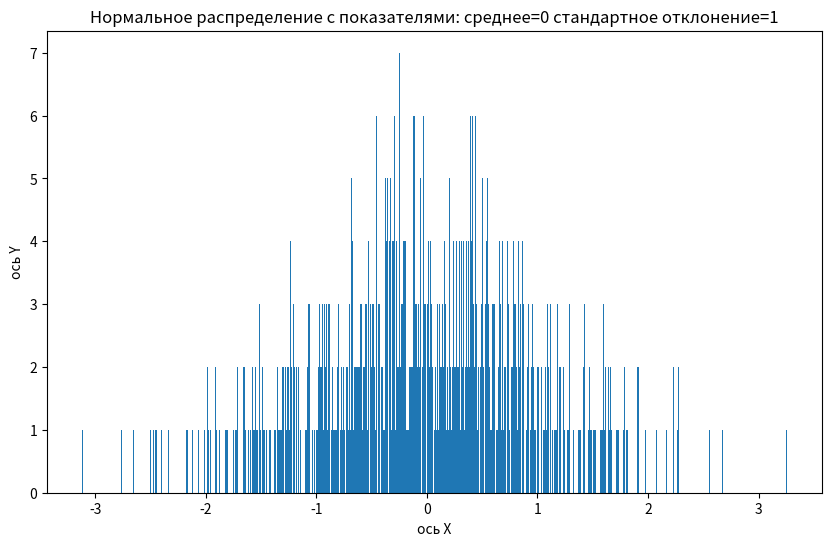

Write the Python code that produced this figure.
import matplotlib.pyplot as plt
from numpy.random import normal

# Параметры нормального распределения
# Среднее значение:
mean = 0
# Стандартное отклонение:
std_dev = 1
# Количество образцов:
num_samples = 1000

def main():
    # Генерация случайных чисел, распределенных по нормальному распределению
    data = normal(mean, std_dev, num_samples)
    # Строим гистограмму:
    plt.figure(figsize=(10, 6))
    plt.hist(data, bins=1000)
    plt.xlabel('ось X')
    plt.ylabel('ось Y')
    plt.title(f'Нормальное распределение с показателями: среднее={mean} стандартное отклонение={std_dev}')
    # Показываем график:
    plt.show()

if __name__ == '__main__':
    main()
